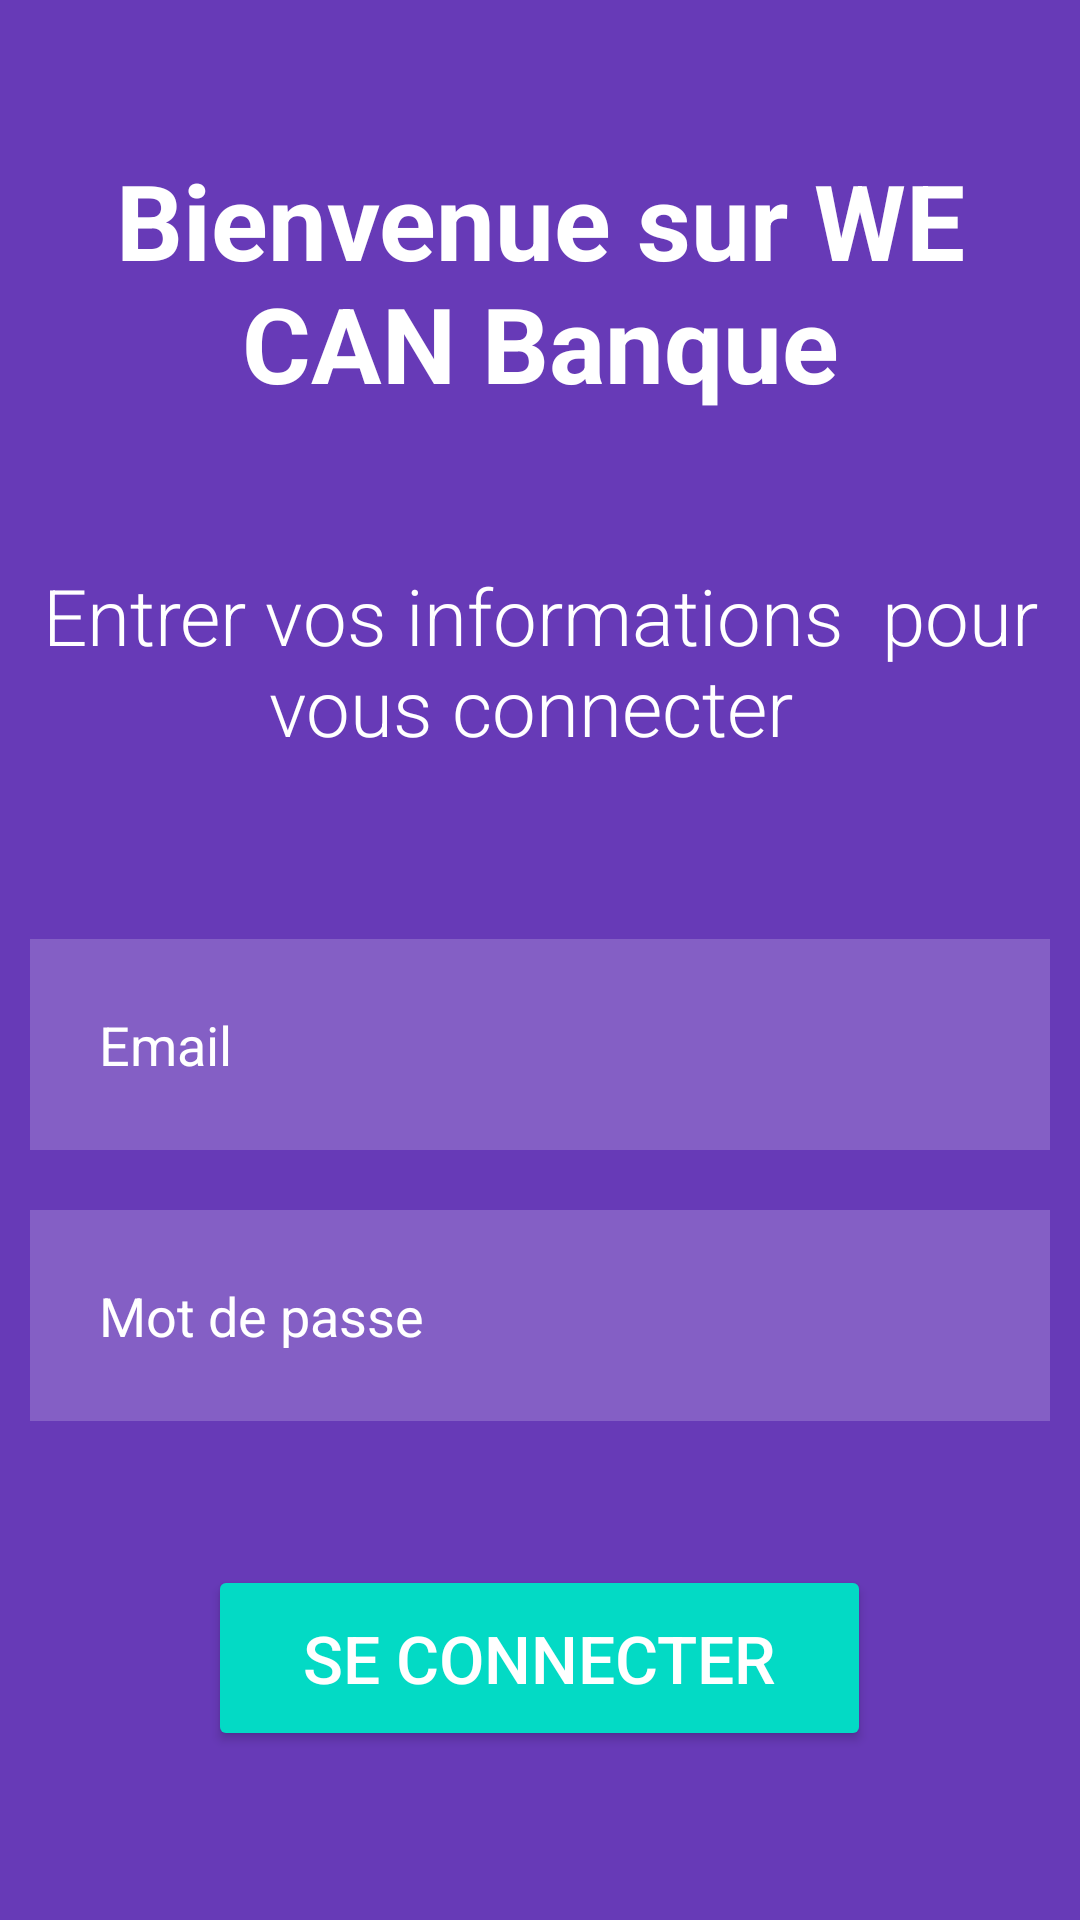

Layout XML and referenced resources for this Android screen:
<!-- AndroidManifest.xml: application theme Theme.Banque2021 -->
<!-- res/layout/activity_connexion.xml -->
<?xml version="1.0" encoding="utf-8"?>
<RelativeLayout xmlns:android="http://schemas.android.com/apk/res/android"
    android:layout_width="match_parent"
    android:layout_height="match_parent"
    xmlns:tools="http://schemas.android.com/tools"
    android:background="#9C27B0"
    android:backgroundTint="#673AB7"
    tools:context=".Connexion">

    <TextView
        android:id="@+id/textView3"
        android:layout_width="match_parent"
        android:layout_height="wrap_content"
        android:layout_marginTop="50dp"
        android:layout_marginBottom="50dp"
        android:gravity="center"
        android:text="Bienvenue sur WE CAN Banque"
        android:textColor="#FFF"
        android:textSize="35dp"
        android:textStyle="bold" />

    <TextView
        android:id="@+id/textView4"
        android:layout_width="match_parent"
        android:layout_height="wrap_content"
        android:layout_below="@id/textView3"
        android:layout_marginBottom="50dp"
        android:fontFamily="sans-serif-light"
        android:gravity="center_horizontal"
        android:text="Entrer vos informations  pour vous connecter "
        android:textColor="#ffffff"
        android:textColorHint="#ffffff"
        android:textSize="26sp" />

    <EditText
        android:id="@+id/email"
        android:layout_width="match_parent"
        android:layout_height="wrap_content"
        android:layout_below="@id/textView4"
        android:layout_marginStart="10dp"
        android:layout_marginTop="10dp"
        android:layout_marginEnd="10dp"
        android:layout_marginBottom="10dp"
        android:background="#30ffffff"
        android:drawableLeft="@drawable/ic_baseline_email_24"
        android:drawablePadding="20dp"
        android:hint="Email"
        android:inputType="textEmailAddress"
        android:padding="23dp"
        android:textColor="#ffffff"
        android:textColorHint="#ffffff" />

    <EditText
        android:id="@+id/password"
        android:layout_width="match_parent"
        android:layout_height="wrap_content"
        android:layout_below="@+id/email"
        android:layout_marginStart="10dp"
        android:layout_marginTop="10dp"
        android:layout_marginEnd="10dp"
        android:layout_marginBottom="10dp"
        android:background="#30ffffff"
        android:drawableLeft="@drawable/ic_baseline_lock_24"
        android:drawablePadding="20dp"
        android:hint="Mot de passe"
        android:inputType="textWebPassword"
        android:padding="23dp"
        android:textColor="#ffffff"
        android:textColorHint="#ffffff" />

    <Button
        android:id="@+id/btnConnexion"
        style="@style/Widget.AppCompat.Button.Colored"
        android:layout_width="221dp"
        android:layout_height="62dp"
        android:layout_below="@id/password"
        android:layout_centerHorizontal="true"
        android:layout_marginStart="30dp"
        android:layout_marginTop="38dp"
        android:layout_marginEnd="30dp"
        android:layout_marginBottom="30dp"
        android:text="Se connecter"
        android:textSize="22sp"
        tools:ignore="MissingConstraints"
        tools:layout_editor_absoluteX="86dp"
        tools:layout_editor_absoluteY="606dp" />

</RelativeLayout>
<!-- resources referenced by this layout -->
<resources>
  <style name="Theme.Banque2021" parent="Theme.MaterialComponents.DayNight.DarkActionBar">
          
          <item name="colorPrimary">@color/purple_500</item>
          <item name="colorPrimaryVariant">@color/purple_700</item>
          <item name="colorOnPrimary">@color/white</item>
          
          <item name="colorSecondary">@color/teal_200</item>
          <item name="colorSecondaryVariant">@color/teal_700</item>
          <item name="colorOnSecondary">@color/black</item>
          
          <item name="android:statusBarColor" tools:targetApi="l">?attr/colorPrimaryVariant</item>
          
      </style>
  <!-- not gathered from this repository: default colours our renderer supplied (Android Studio template values) -->
  <color name="purple_500">#FF6200EE</color>
  <color name="purple_700">#FF3700B3</color>
  <color name="teal_200">#FF03DAC5</color>
  <color name="teal_700">#FF018786</color>
  <color name="black">#FF000000</color>
  <color name="white">#FFFFFFFF</color>
</resources>
